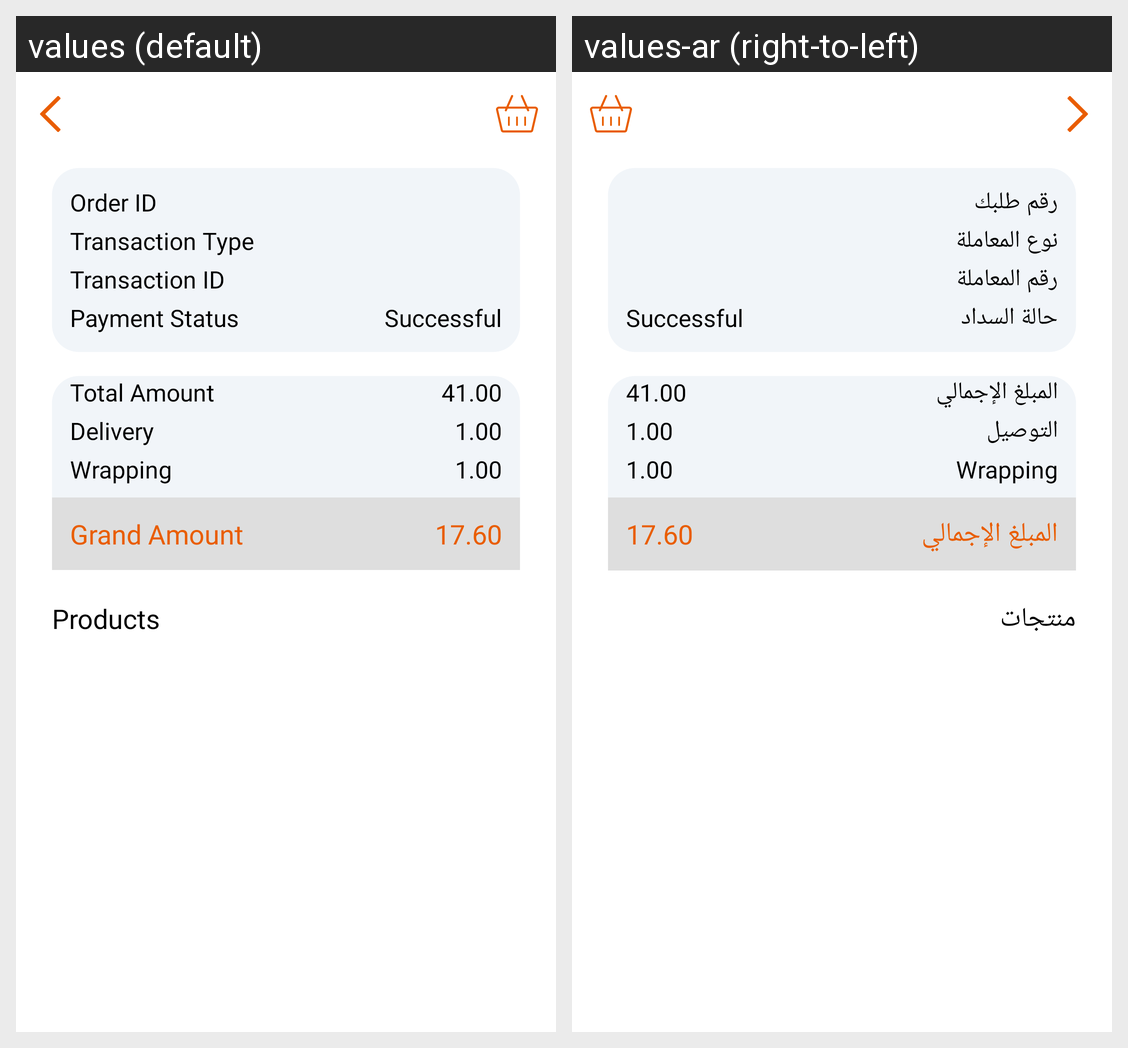

The Android screen above is rendered under two locales of the same app. Produce the string resources it draws, with the default and per-locale values.
Android screen res/layout/activity_order_details.xml rendered under 2 locales, left to right: values (default), values-ar (right-to-left). Device: Nexus 5 (rendered at 1080×1920; each locale shown at half size, 540×960, under a caption strip naming it); theme WindowWithoutTitle.
Strings drawn on this screen, with the default value and each locale's value (text and hints the layout hard-codes, and strings that could not be matched under every locale, appear in the picture but are not listed):

order_id_string
  values: Order ID
  values-ar: رقم طلبك

transaction_type_string
  values: Transaction Type
  values-ar: نوع المعاملة

transaction_id_string
  values: Transaction ID
  values-ar: رقم المعاملة

payment_status_string
  values: Payment Status
  values-ar: حالة السداد

total_amount_string
  values: Total Amount
  values-ar: المبلغ الإجمالي

delivery_string
  values: Delivery
  values-ar: التوصيل

grand_amount_string
  values: Grand Amount
  values-ar: المبلغ الإجمالي

products_string
  values: Products
  values-ar: منتجات
